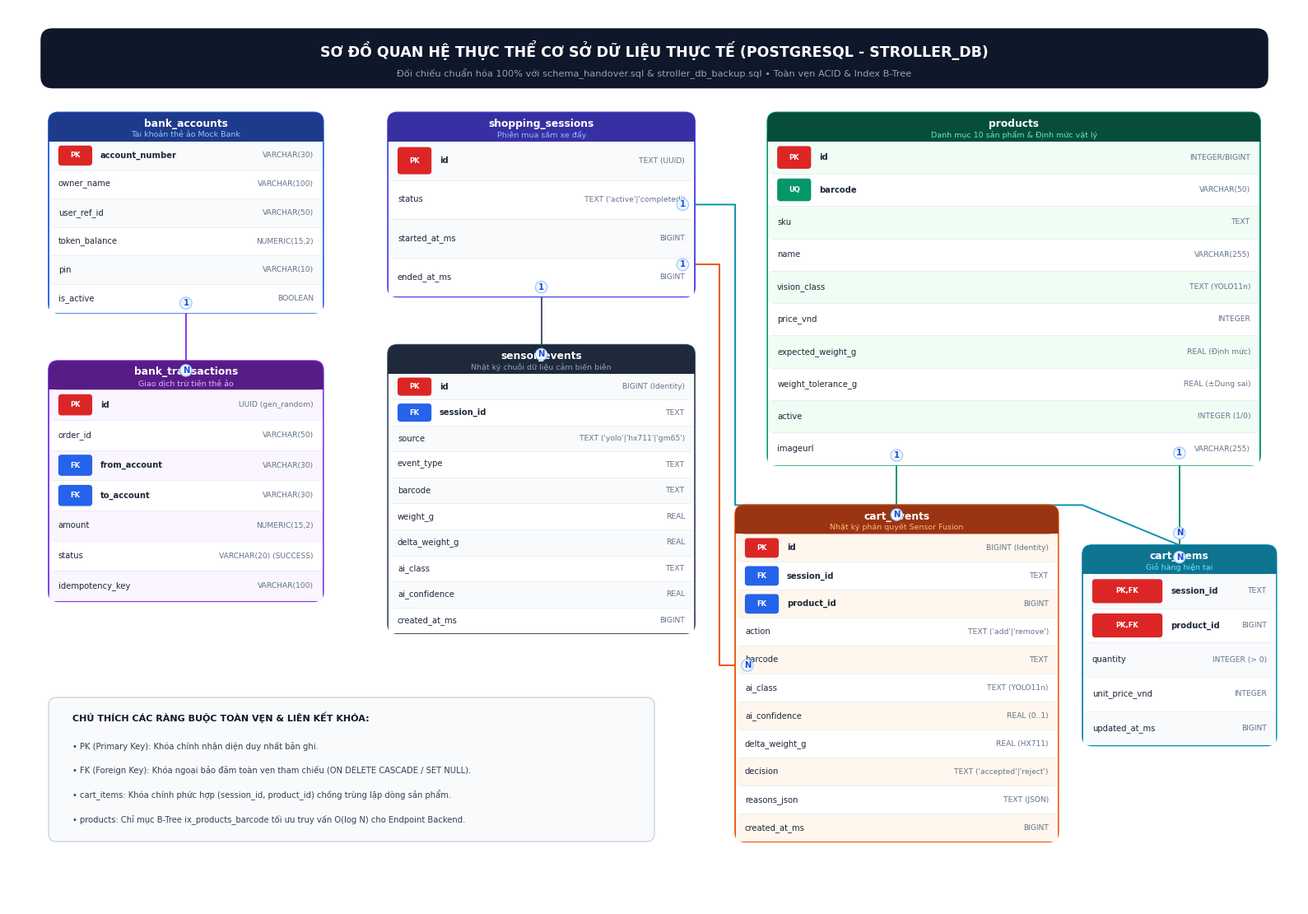

Write Python code to recreate this figure.
import matplotlib.pyplot as plt
import matplotlib.patches as patches
import os

# Cấu hình font chữ hỗ trợ tiếng Việt hoàn hảo trên Windows
plt.rcParams['font.sans-serif'] = ['Segoe UI', 'Arial', 'Calibri', 'DejaVu Sans']
plt.rcParams['font.family'] = 'sans-serif'

# Thiết lập canvas vẽ sơ đồ vector độ phân giải cao 300 DPI
fig, ax = plt.subplots(figsize=(16.0, 11.2), dpi=300)
ax.set_xlim(0, 160)
ax.set_ylim(0, 112)
ax.axis('off')

# Bảng màu giao diện hiện đại
THEMES = {
    "bank_acc": {
        "header_bg": "#1e3a8a", "header_text": "#ffffff", "sub": "#93c5fd",
        "border": "#2563eb", "row_bg_1": "#f8fafc", "row_bg_2": "#ffffff"
    },
    "sessions": {
        "header_bg": "#3730a3", "header_text": "#ffffff", "sub": "#a5b4fc",
        "border": "#4f46e5", "row_bg_1": "#f8fafc", "row_bg_2": "#ffffff"
    },
    "products": {
        "header_bg": "#064e3b", "header_text": "#ffffff", "sub": "#6ee7b7",
        "border": "#059669", "row_bg_1": "#f0fdf4", "row_bg_2": "#ffffff"
    },
    "cart_items": {
        "header_bg": "#0e7490", "header_text": "#ffffff", "sub": "#67e8f9",
        "border": "#0891b2", "row_bg_1": "#f8fafc", "row_bg_2": "#ffffff"
    },
    "cart_events": {
        "header_bg": "#9a3412", "header_text": "#ffffff", "sub": "#fdba74",
        "border": "#ea580c", "row_bg_1": "#fff7ed", "row_bg_2": "#ffffff"
    },
    "sensors": {
        "header_bg": "#1e293b", "header_text": "#ffffff", "sub": "#94a3b8",
        "border": "#475569", "row_bg_1": "#f8fafc", "row_bg_2": "#ffffff"
    },
    "bank_tx": {
        "header_bg": "#581c87", "header_text": "#ffffff", "sub": "#d8b4fe",
        "border": "#7c3aed", "row_bg_1": "#faf5ff", "row_bg_2": "#ffffff"
    }
}

def draw_table(x, y, w, h, table_name, subtitle, columns, theme_key):
    theme = THEMES[theme_key]
    n_rows = len(columns)
    header_h = 3.6
    row_h = (h - header_h) / n_rows

    # Khung toàn bảng
    outer_box = patches.FancyBboxPatch(
        (x, y), w, h,
        boxstyle="round,pad=0,rounding_size=1.2",
        facecolor="#ffffff",
        edgecolor=theme["border"],
        linewidth=1.4,
        zorder=3
    )
    ax.add_patch(outer_box)

    # Tiêu đề bảng
    header_box = patches.FancyBboxPatch(
        (x, y + h - header_h), w, header_h,
        boxstyle="round,pad=0,rounding_size=1.2",
        facecolor=theme["header_bg"],
        edgecolor="none",
        zorder=4
    )
    ax.add_patch(header_box)

    # Đè phẳng góc dưới header
    header_flat = patches.Rectangle(
        (x, y + h - header_h), w, 1.2,
        facecolor=theme["header_bg"],
        edgecolor="none",
        zorder=4
    )
    ax.add_patch(header_flat)

    # Text tiêu đề
    ax.text(
        x + w / 2, y + h - 1.4, table_name,
        fontsize=8.8, fontweight='bold', color=theme["header_text"],
        ha='center', va='center', zorder=5
    )
    ax.text(
        x + w / 2, y + h - 2.8, subtitle,
        fontsize=6.8, fontweight='normal', color=theme["sub"],
        ha='center', va='center', zorder=5
    )

    # Các dòng cột
    for idx, col in enumerate(columns):
        col_y = y + h - header_h - (idx + 1) * row_h
        bg_color = theme["row_bg_1"] if idx % 2 == 0 else theme["row_bg_2"]

        row_rect = patches.Rectangle(
            (x + 0.1, col_y), w - 0.2, row_h,
            facecolor=bg_color,
            edgecolor="none",
            zorder=3
        )
        ax.add_patch(row_rect)

        # Viền phân cách dòng
        if idx < n_rows - 1:
            ax.plot([x + 0.5, x + w - 0.5], [col_y, col_y], color="#e2e8f0", linewidth=0.5, zorder=4)

        col_name = col["name"]
        col_type = col["type"]
        badge = col.get("badge", "")

        text_x = x + 1.2

        # Vẽ badge PK/FK/UQ
        if badge:
            badge_color = "#dc2626" if "PK" in badge else ("#2563eb" if "FK" in badge else "#059669")
            badge_text = "#ffffff"
            b_w = len(badge) * 1.5 + 1.2
            b_patch = patches.FancyBboxPatch(
                (text_x, col_y + row_h * 0.15), b_w, row_h * 0.7,
                boxstyle="round,pad=0,rounding_size=0.4",
                facecolor=badge_color,
                edgecolor="none",
                zorder=6
            )
            ax.add_patch(b_patch)
            ax.text(
                text_x + b_w / 2, col_y + row_h * 0.5, badge,
                fontsize=6.0, fontweight='bold', color=badge_text,
                ha='center', va='center', zorder=7
            )
            text_x += b_w + 1.0

        # Tên cột
        fontweight = 'bold' if badge else 'normal'
        ax.text(
            text_x, col_y + row_h * 0.5, col_name,
            fontsize=7.2, fontweight=fontweight, color="#1e293b",
            va='center', zorder=6
        )

        # Kiểu dữ liệu (Căn phải)
        ax.text(
            x + w - 1.2, col_y + row_h * 0.5, col_type,
            fontsize=6.6, fontweight='normal', color="#64748b",
            ha='right', va='center', zorder=6
        )

def draw_relation(points, label1="1", label2="N", color="#2563eb", p1_offset=(0, 0), p2_offset=(0, 0)):
    xs = [p[0] for p in points]
    ys = [p[1] for p in points]
    ax.plot(xs, ys, color=color, linewidth=1.4, linestyle="-", zorder=2)

    p_start = points[0]
    p_end = points[-1]

    ax.text(
        p_start[0] + p1_offset[0], p_start[1] + p1_offset[1], label1,
        fontsize=7.2, fontweight='bold', color='#1d4ed8',
        ha='center', va='center',
        bbox=dict(boxstyle="circle,pad=0.22", facecolor="#eff6ff", edgecolor="#93c5fd", linewidth=0.8),
        zorder=8
    )

    ax.text(
        p_end[0] + p2_offset[0], p_end[1] + p2_offset[1], label2,
        fontsize=7.2, fontweight='bold', color='#1d4ed8',
        ha='center', va='center',
        bbox=dict(boxstyle="circle,pad=0.22", facecolor="#eff6ff", edgecolor="#93c5fd", linewidth=0.8),
        zorder=8
    )

# =========================================================================
# BANNER TIÊU ĐỀ
# =========================================================================
banner = patches.FancyBboxPatch(
    (4, 102.0), 152, 7.5,
    boxstyle="round,pad=0,rounding_size=1.5",
    facecolor="#0f172a", edgecolor="none", zorder=2
)
ax.add_patch(banner)

ax.text(
    80.0, 106.8, "SƠ ĐỒ QUAN HỆ THỰC THỂ CƠ SỞ DỮ LIỆU THỰC TẾ (POSTGRESQL - STROLLER_DB)",
    fontsize=12.5, fontweight='bold', color='#ffffff', ha='center', va='center', zorder=5
)
ax.text(
    80.0, 103.8, "Đối chiếu chuẩn hóa 100% với schema_handover.sql & stroller_db_backup.sql • Toàn vẹn ACID & Index B-Tree",
    fontsize=8.2, fontweight='normal', color='#94a3b8', ha='center', va='center', zorder=5
)

# =========================================================================
# 1. BẢNG TẦNG TRÊN (TOP ROW)
# =========================================================================

# 1.1. Bảng bank_accounts
cols_bank_acc = [
    {"name": "account_number", "type": "VARCHAR(30)", "badge": "PK"},
    {"name": "owner_name", "type": "VARCHAR(100)"},
    {"name": "user_ref_id", "type": "VARCHAR(50)"},
    {"name": "token_balance", "type": "NUMERIC(15,2)"},
    {"name": "pin", "type": "VARCHAR(10)"},
    {"name": "is_active", "type": "BOOLEAN"}
]
draw_table(5, 74.0, 34, 25.0, "bank_accounts", "Tài khoản thẻ ảo Mock Bank", cols_bank_acc, "bank_acc")

# 1.2. Bảng shopping_sessions
cols_sessions = [
    {"name": "id", "type": "TEXT (UUID)", "badge": "PK"},
    {"name": "status", "type": "TEXT ('active'|'completed')"},
    {"name": "started_at_ms", "type": "BIGINT"},
    {"name": "ended_at_ms", "type": "BIGINT"}
]
draw_table(47, 76.0, 38, 23.0, "shopping_sessions", "Phiên mua sắm xe đẩy", cols_sessions, "sessions")

# 1.3. Bảng products
cols_products = [
    {"name": "id", "type": "INTEGER/BIGINT", "badge": "PK"},
    {"name": "barcode", "type": "VARCHAR(50)", "badge": "UQ"},
    {"name": "sku", "type": "TEXT"},
    {"name": "name", "type": "VARCHAR(255)"},
    {"name": "vision_class", "type": "TEXT (YOLO11n)"},
    {"name": "price_vnd", "type": "INTEGER"},
    {"name": "expected_weight_g", "type": "REAL (Định mức)"},
    {"name": "weight_tolerance_g", "type": "REAL (±Dung sai)"},
    {"name": "active", "type": "INTEGER (1/0)"},
    {"name": "imageurl", "type": "VARCHAR(255)"}
]
draw_table(94, 55.0, 61, 44.0, "products", "Danh mục 10 sản phẩm & Định mức vật lý", cols_products, "products")

# =========================================================================
# 2. BẢNG TẦNG DƯỚI (BOTTOM ROW)
# =========================================================================

# 2.1. Bảng bank_transactions
cols_bank_tx = [
    {"name": "id", "type": "UUID (gen_random)", "badge": "PK"},
    {"name": "order_id", "type": "VARCHAR(50)"},
    {"name": "from_account", "type": "VARCHAR(30)", "badge": "FK"},
    {"name": "to_account", "type": "VARCHAR(30)", "badge": "FK"},
    {"name": "amount", "type": "NUMERIC(15,2)"},
    {"name": "status", "type": "VARCHAR(20) (SUCCESS)"},
    {"name": "idempotency_key", "type": "VARCHAR(100)"}
]
draw_table(5, 38.0, 34, 30.0, "bank_transactions", "Giao dịch trừ tiền thẻ ảo", cols_bank_tx, "bank_tx")

# 2.2. Bảng sensor_events
cols_sensors = [
    {"name": "id", "type": "BIGINT (Identity)", "badge": "PK"},
    {"name": "session_id", "type": "TEXT", "badge": "FK"},
    {"name": "source", "type": "TEXT ('yolo'|'hx711'|'gm65')"},
    {"name": "event_type", "type": "TEXT"},
    {"name": "barcode", "type": "TEXT"},
    {"name": "weight_g", "type": "REAL"},
    {"name": "delta_weight_g", "type": "REAL"},
    {"name": "ai_class", "type": "TEXT"},
    {"name": "ai_confidence", "type": "REAL"},
    {"name": "created_at_ms", "type": "BIGINT"}
]
draw_table(47, 34.0, 38, 36.0, "sensor_events", "Nhật ký chuỗi dữ liệu cảm biến biên", cols_sensors, "sensors")

# 2.3. Bảng cart_events
cols_cart_events = [
    {"name": "id", "type": "BIGINT (Identity)", "badge": "PK"},
    {"name": "session_id", "type": "TEXT", "badge": "FK"},
    {"name": "product_id", "type": "BIGINT", "badge": "FK"},
    {"name": "action", "type": "TEXT ('add'|'remove')"},
    {"name": "barcode", "type": "TEXT"},
    {"name": "ai_class", "type": "TEXT (YOLO11n)"},
    {"name": "ai_confidence", "type": "REAL (0..1)"},
    {"name": "delta_weight_g", "type": "REAL (HX711)"},
    {"name": "decision", "type": "TEXT ('accepted'|'reject')"},
    {"name": "reasons_json", "type": "TEXT (JSON)"},
    {"name": "created_at_ms", "type": "BIGINT"}
]
draw_table(90, 8.0, 40, 42.0, "cart_events", "Nhật ký phán quyết Sensor Fusion", cols_cart_events, "cart_events")

# 2.4. Bảng cart_items
cols_cart_items = [
    {"name": "session_id", "type": "TEXT", "badge": "PK,FK"},
    {"name": "product_id", "type": "BIGINT", "badge": "PK,FK"},
    {"name": "quantity", "type": "INTEGER (> 0)"},
    {"name": "unit_price_vnd", "type": "INTEGER"},
    {"name": "updated_at_ms", "type": "BIGINT"}
]
draw_table(133, 20.0, 24, 25.0, "cart_items", "Giỏ hàng hiện tại", cols_cart_items, "cart_items")

# =========================================================================
# 3. VẼ ĐƯỜNG LIÊN KẾT QUAN HỆ (RELATIONSHIP CONNECTIONS)
# =========================================================================

# 1. bank_accounts -> bank_transactions (1:N)
draw_relation([(22, 74.0), (22, 68.0)], label1="1", label2="N", color="#7c3aed", p1_offset=(0, 1.2), p2_offset=(0, -1.2))

# 2. shopping_sessions -> sensor_events (1:N)
draw_relation([(66, 76.0), (66, 70.0)], label1="1", label2="N", color="#475569", p1_offset=(0, 1.2), p2_offset=(0, -1.2))

# 3. shopping_sessions -> cart_items (1:N)
draw_relation([(85, 87.5), (90, 87.5), (90, 50.0), (133, 50.0), (145, 45.0)], 
              label1="1", label2="N", color="#0891b2", p1_offset=(-1.5, 0), p2_offset=(0, 1.5))

# 4. products -> cart_items (1:N)
draw_relation([(145, 55.0), (145, 45.0)], label1="1", label2="N", color="#059669", p1_offset=(0, 1.5), p2_offset=(0, -1.5))

# 5. shopping_sessions -> cart_events (1:N)
draw_relation([(85, 80.0), (88, 80.0), (88, 30.0), (90, 30.0)], 
              label1="1", label2="N", color="#ea580c", p1_offset=(-1.5, 0), p2_offset=(1.5, 0))

# 6. products -> cart_events (1:N)
draw_relation([(110, 55.0), (110, 50.0)], label1="1", label2="N", color="#059669", p1_offset=(0, 1.2), p2_offset=(0, -1.2))

# Chú thích góc dưới
legend_box = patches.FancyBboxPatch(
    (5, 8.0), 75, 18.0,
    boxstyle="round,pad=0,rounding_size=1.0",
    facecolor="#f8fafc", edgecolor="#cbd5e1", linewidth=1.0, zorder=2
)
ax.add_patch(legend_box)

ax.text(8.0, 23.0, "CHÚ THÍCH CÁC RÀNG BUỘC TOÀN VẸN & LIÊN KẾT KHÓA:", fontsize=8.0, fontweight='bold', color='#0f172a')
ax.text(8.0, 19.5, "• PK (Primary Key): Khóa chính nhận diện duy nhất bản ghi.", fontsize=7.2, color='#334155')
ax.text(8.0, 16.5, "• FK (Foreign Key): Khóa ngoại bảo đảm toàn vẹn tham chiếu (ON DELETE CASCADE / SET NULL).", fontsize=7.2, color='#334155')
ax.text(8.0, 13.5, "• cart_items: Khóa chính phức hợp (session_id, product_id) chống trùng lặp dòng sản phẩm.", fontsize=7.2, color='#334155')
ax.text(8.0, 10.5, "• products: Chỉ mục B-Tree ix_products_barcode tối ưu truy vấn O(log N) cho Endpoint Backend.", fontsize=7.2, color='#334155')

plt.tight_layout()

# Xuất ra các đường dẫn
out_png_workspace = r"c:\Users\LE THI HAU\.gemini\antigravity\scratch\StrollerApp\so_do_erd_database_stroller.png"
out_svg_workspace = r"c:\Users\LE THI HAU\.gemini\antigravity\scratch\StrollerApp\so_do_erd_database_stroller.svg"
out_png_screenshots = r"C:\Users\LE THI HAU\Pictures\Screenshots\so_do_erd_database_stroller.png"
out_svg_screenshots = r"C:\Users\LE THI HAU\Pictures\Screenshots\so_do_erd_database_stroller.svg"

plt.savefig(out_png_workspace, dpi=300, bbox_inches='tight', facecolor='#ffffff')
plt.savefig(out_svg_workspace, format='svg', bbox_inches='tight', facecolor='#ffffff')
print(f"✅ Đã lưu ERD chuẩn tại: {out_png_workspace}")

try:
    plt.savefig(out_png_screenshots, dpi=300, bbox_inches='tight', facecolor='#ffffff')
    plt.savefig(out_svg_screenshots, format='svg', bbox_inches='tight', facecolor='#ffffff')
    print("✅ Đã sao chép sang thư mục Screenshots!")
except Exception as e:
    print(f"Lưu ý: {e}")
